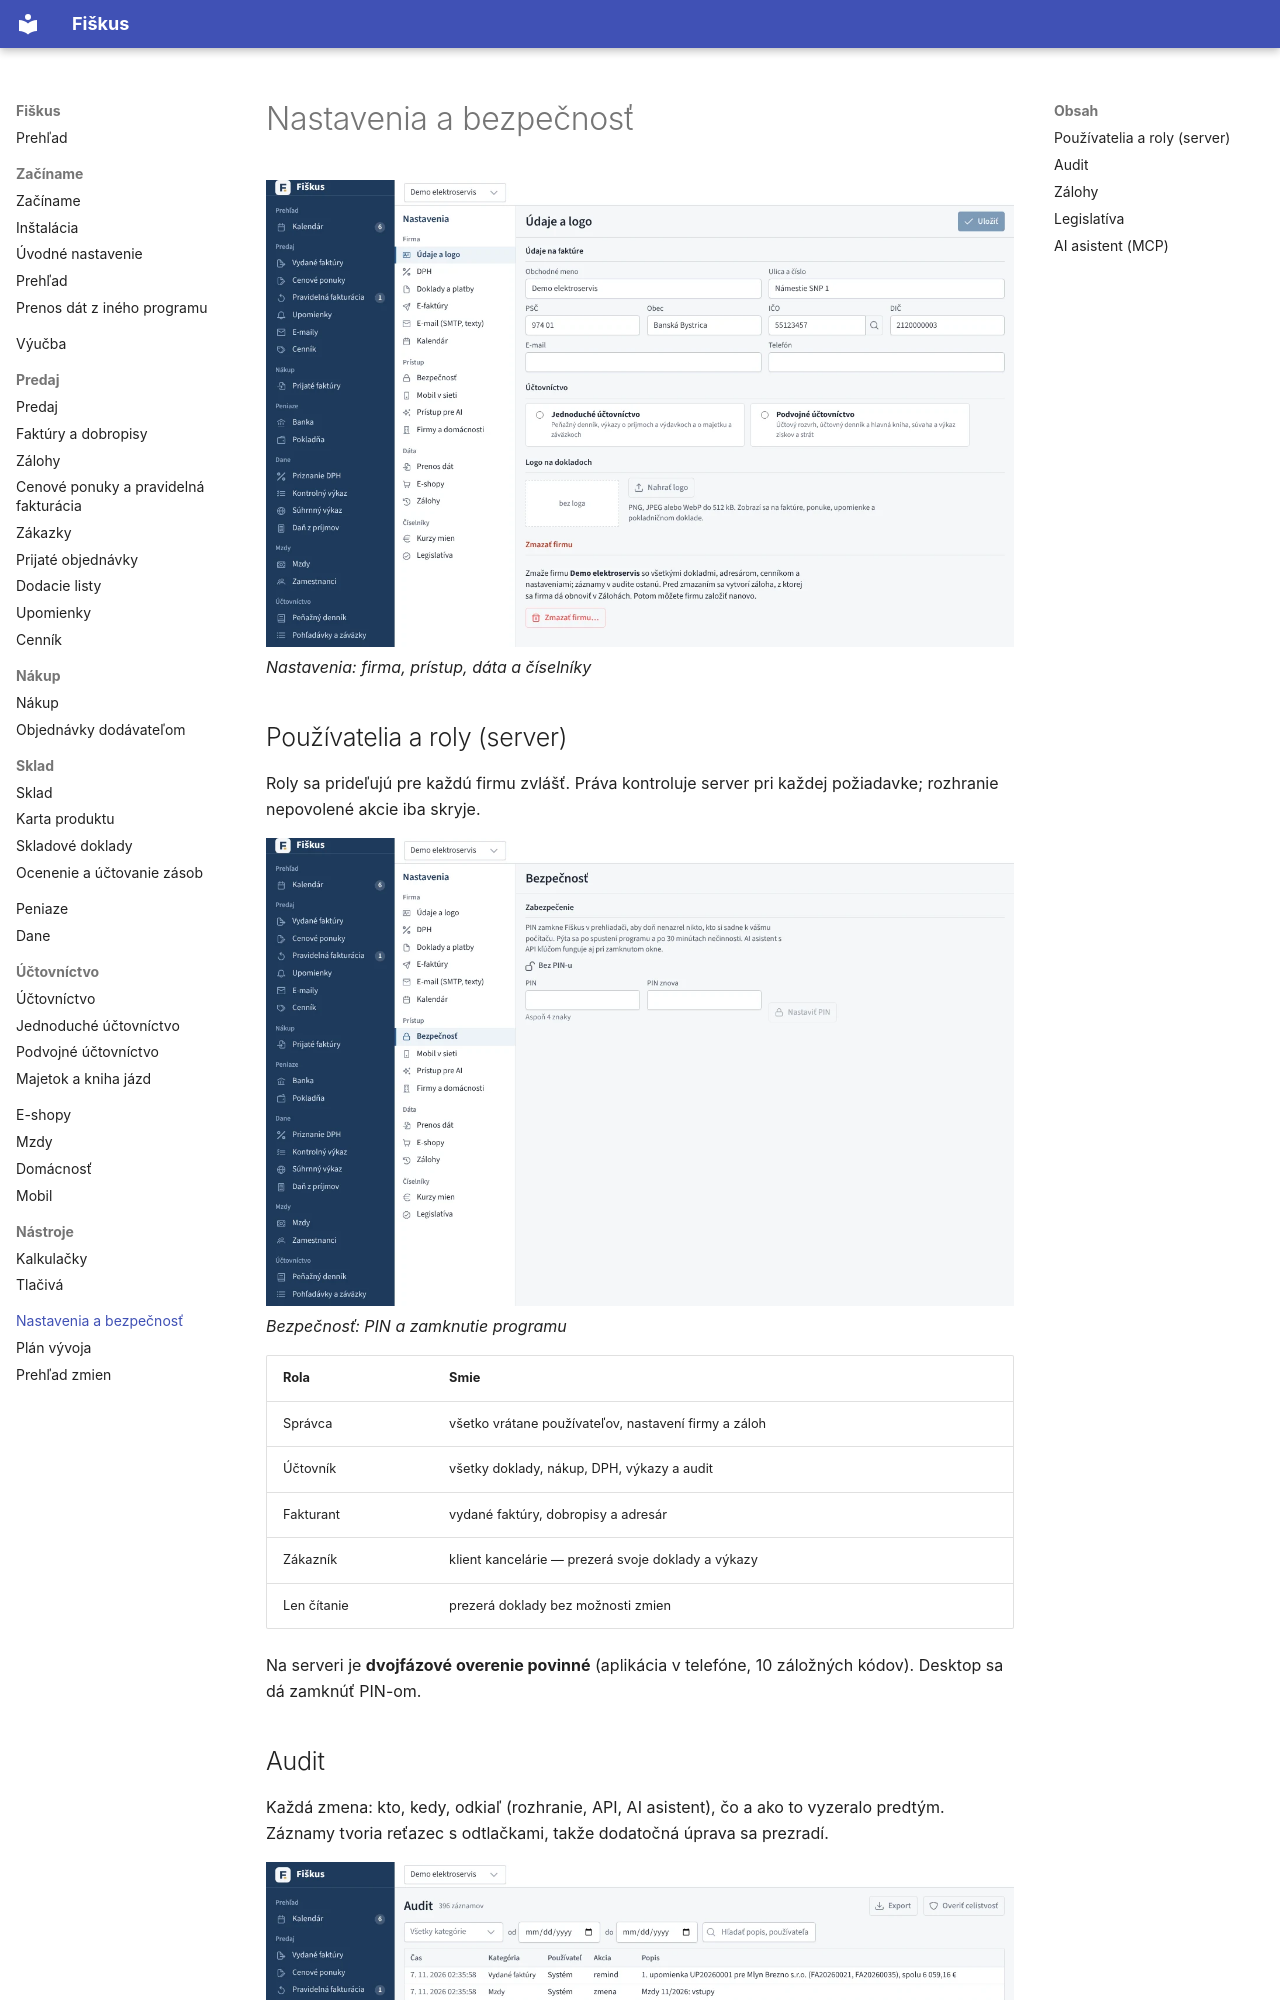

repository: fiskus-online/Fiskus · page: nastavenia/index.html · generator: mkdocs

---
title: Nastavenia a bezpečnosť
sidebar_position: 11
description: Používatelia a roly, dvojfázové overenie, audit, zálohy, legislatíva a AI asistent.
tags: [nastavenia, bezpečnosť]
---

# Nastavenia a bezpečnosť

![Nastavenia: firma, prístup, dáta a číselníky](../obrazky/nastavenia.webp)
*Nastavenia: firma, prístup, dáta a číselníky*


## Používatelia a roly (server)

Roly sa prideľujú pre každú firmu zvlášť. Práva kontroluje server pri každej
požiadavke; rozhranie nepovolené akcie iba skryje.

![Bezpečnosť: PIN a zamknutie programu](../obrazky/bezpecnost.webp)
*Bezpečnosť: PIN a zamknutie programu*


| Rola | Smie |
|---|---|
| Správca | všetko vrátane používateľov, nastavení firmy a záloh |
| Účtovník | všetky doklady, nákup, DPH, výkazy a audit |
| Fakturant | vydané faktúry, dobropisy a adresár |
| Zákazník | klient kancelárie — prezerá svoje doklady a výkazy |
| Len čítanie | prezerá doklady bez možnosti zmien |

Na serveri je **dvojfázové overenie povinné** (aplikácia v telefóne, 10
záložných kódov). Desktop sa dá zamknúť PIN-om.

## Audit

Každá zmena: kto, kedy, odkiaľ (rozhranie, API, AI asistent), čo a ako to
vyzeralo predtým. Záznamy tvoria reťazec s odtlačkami, takže dodatočná
úprava sa prezradí.

![Audit — kto, kedy a čo zmenil](../obrazky/audit.webp)
*Audit — kto, kedy a čo zmenil*
